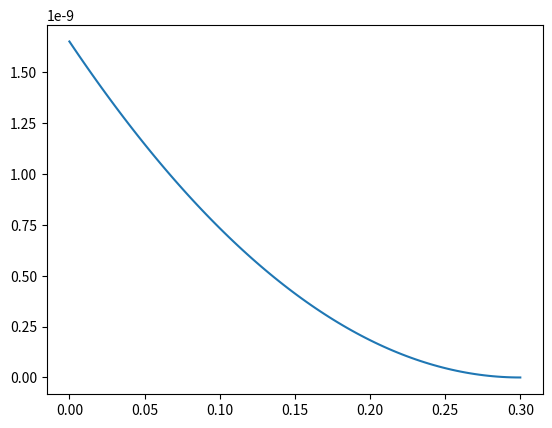

Source code (Python):
"""
Calculating the maximum taper angle possible to satisfy design requirements.
"""
import math
import numpy as np
import matplotlib.pyplot as plt

### Material Properties ###
E = 210E9
v = 0.3
dens = 7850

### Predetermined bracket dimensions ###
L = 8
h0 = 0.3
t = 0.3
min_delta = 1.5333 #minimum taper angle to maintain 8m length and 0.3m h0 
max_delta = 90 * (math.pi / 180)

### Design Requirements ###
max_def = 0.001
SF = 2.5 #safety factor
g = 9.81
heli_weight = 0.7E3 * g
heli_weight_sf = heli_weight*SF 

def plot_load_theta():
    theta = np.linspace(min_delta,max_delta,100)
    h1 = np.linspace (0,0.3,100)
    w_plot = []
    volume_plot = []
    for num in h1:
        # w = (max_def * E * L**2 * np.tan(np.radians(num))**2) / (4 * h0**2)
        w = (max_def * (h0**3) * (1-(h1/h0))**2)/(4*(L**4))
        w_plot.append(w)

    plt.plot(h1,w)
    plt.show()

plot_load_theta()